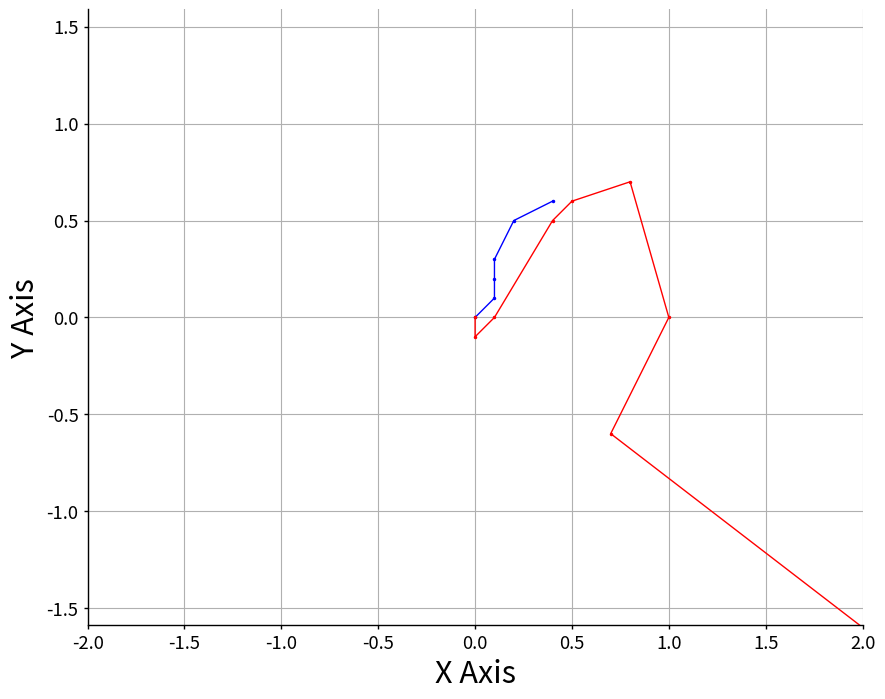

Write Python code to recreate this figure. (Note: this script raises an exception after producing the figure.)
#!/usr/bin/env python
"""
This module provides utilities for easily drawing plots.

It has 3 functions: 

* *format_plotting*: sets the configuration parameters of the plots, in 
  order to use a common format for all the plots.
* *path_plot*: draws 2 plots in the same graph, representing the ideal 
  path of an UGV and the real route it follows. The X and Y axes 
  represent the 2-D coordinates of the working real space.
* *times_plot*: Draws the time delays during execution. It is intended 
  to draw 2 plots, one representing the communication delays with the 
  slave, and the other repesenting the waiting times for other modules 
  of the project to give required updates of the speed values.
"""
#Standard libraries
import matplotlib.pyplot as plt
from mpl_toolkits.axes_grid1 import host_subplot
import numpy as np
import os

def format_plotting():
    plt.rcParams['figure.figsize'] = (10, 8)
    plt.rcParams['font.size'] = 22
#    plt.rcParams['font.family'] = 'Times New Roman'
    plt.rcParams['axes.labelsize'] = plt.rcParams['font.size']
    plt.rcParams['axes.titlesize'] = 1.2 * plt.rcParams['font.size']
    plt.rcParams['legend.fontsize'] = 0.9 * plt.rcParams['font.size']
    plt.rcParams['xtick.labelsize'] = 0.6 * plt.rcParams['font.size']
    plt.rcParams['ytick.labelsize'] = 0.6 * plt.rcParams['font.size']
    plt.rcParams['savefig.dpi'] = 1000
    plt.rcParams['savefig.format'] = 'eps'
    plt.rcParams['xtick.major.size'] = 3
    plt.rcParams['xtick.minor.size'] = 3
    plt.rcParams['xtick.major.width'] = 1
    plt.rcParams['xtick.minor.width'] = 1
    plt.rcParams['ytick.major.size'] = 3
    plt.rcParams['ytick.minor.size'] = 3
    plt.rcParams['ytick.major.width'] = 1
    plt.rcParams['ytick.minor.width'] = 1
    plt.rcParams['legend.frameon'] = True
    plt.rcParams['legend.loc'] = 'upper right'
    plt.rcParams['axes.linewidth'] = 1
    plt.rcParams['lines.linewidth'] = 1
    plt.rcParams['lines.markersize'] = 3

    plt.gca().spines['right'].set_color('none')
    plt.gca().spines['top'].set_color('none')
    plt.gca().xaxis.set_ticks_position('bottom')
    plt.gca().yaxis.set_ticks_position('left')   

def path_plot(input_path, real_route):
    """Draw on a figure the desired and real paths."""
    x1, y1 = input_path[:,0], input_path[:,1]
    #If there is only one point in the array, an IndexError will be raised.
    try:
        x2, y2 = real_route[:,0], real_route[:,1]
    except IndexError:
        x2, y2 = real_route[0], real_route[1]
    #Draws the figure
    format_plotting()
    ax = plt.subplot(111)
    #Plotting of the 2 lines, with 'point' markers and blue and red colours
    line1, = ax.plot(x1, y1, 'b.-')
    line2, = ax.plot(x2, y2, 'r.-')    
    ax.grid()
    ax.axis('equal')
    ax.set_xlim([-2, 2])
    ax.set_ylim([-2, 2])
    ax.set_xlabel('X Axis')    
    ax.set_ylabel('Y Axis')
    script_path = os.path.dirname(os.path.realpath(__file__))
    plt.savefig('{}/tmp/path_plot.eps'.format(script_path), bbox_inches='tight')
    plt.show()

def times_plot(commtimes, waittimes):
    """Draw the history of communication times with the XBee modules.
    
    The input are 2 lists with the process times history.
    The plot data is a 2xN array, where N is the number of requests sent 
    to the XBee module through serial port. 
    The first element of each pair is the sending number and the second
    element is the time it took to receive back the acknowledge message.
    """
    comm_numbers = np.arange(len(commtimes))
    commdata = np.array([comm_numbers, commtimes]).transpose()
    x1, y1 = commdata[:,0], commdata[:,1]
    #The first value of waittimes is ignored as it is the time for setting up.
    wait_numbers = np.arange(len(waittimes[1:]))
    waitdata = np.array([wait_numbers, waittimes[1:]]).transpose()
    #If there is only one point in the array, an IndexError will be raised.
    try:
        x2, y2 = waitdata[:,0], waitdata[:,1]
    except IndexError:
        x2, y2 = waitdata[0], waitdata[1]
    format_plotting()
#    fig = plt.figure()
    ax = plt.subplot(111)
    line1, = ax.plot(x1, y1, 'bo-', label= 'Communication times')
    line2, = ax.plot(x2, y2, 'ro-', label= 'Waiting times')
    ax.grid()
    ax.set_xlim(left=0)
    ax.set_ylim(bottom=0)
    ax.set_xlabel('Communication number')
    ax.set_ylabel('Time (s)')
    legend = plt.legend(shadow=True)
    script_path = os.path.dirname(os.path.realpath(__file__))

#    import pdb; pdb.set_trace()
    plt.savefig('{}/tmp/times_plot.eps'.format(script_path),
                                         bbox_inches='tight')
    plt.show()


if __name__ == "__main__":
    test_path = np.array(
          [[ 0.0,  0.0],
           [ 0.1,  0.1],
           [ 0.1,  0.2],
           [ 0.1,  0.3],
           [ 0.2,  0.5],
           [ 0.4,  0.6]])
    test_route = np.array(
          [[ 0.0,  0.0],
           [ 0.0,  -0.1],
           [ 0.1,  0.0],
           [ 0.4,  0.5],
           [ 0.5,  0.6],
           [ 0.8,  0.7],
           [ 1.0,  0.0],
           [ 0.7,  -0.6],
           [ 2.0,  -1.6]])
    path_plot(test_path, test_route)
    
#ellipse with center in (0,0), width



